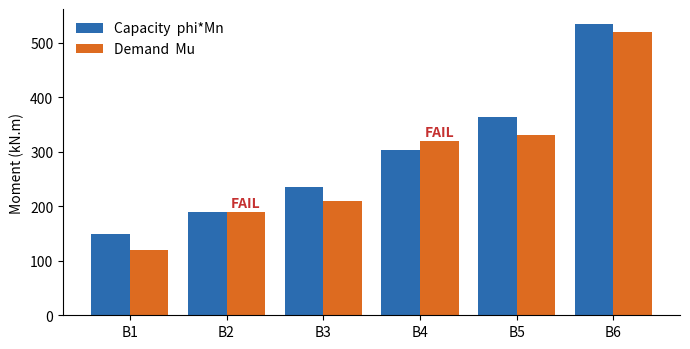

Generate this figure with matplotlib: (Note: this script raises an exception after producing the figure.)
import numpy as np, pandas as pd, matplotlib
matplotlib.use("Agg"); import matplotlib.pyplot as plt
# Example 3.1 beam capacity table
beams = pd.DataFrame({
 "beam": ["B1","B2","B3","B4","B5","B6"],
 "b_mm": [250,250,300,300,300,350],
 "d_mm": [450,450,540,540,640,640],
 "As_mm2":[942,1232,1232,1608,1608,2412],
 "fc_MPa":[28,28,28,32,32,32],
 "Mu_kNm":[120,190,210,320,330,520]})
fy = 420
beams["a_mm"] = beams.As_mm2*fy/(0.85*beams.fc_MPa*beams.b_mm)
beams["phiMn_kNm"] = 0.9*beams.As_mm2*fy*(beams.d_mm-beams.a_mm/2)/1e6
beams["ratio"] = beams.Mu_kNm/beams.phiMn_kNm
beams["OK"] = np.where(beams.ratio<=1.0, "OK", "FAIL")
print(beams[["beam","a_mm","phiMn_kNm","Mu_kNm","ratio","OK"]].round(2).to_string(index=False))
fig, ax = plt.subplots(figsize=(7,3.6))
x = np.arange(len(beams))
ax.bar(x-0.2, beams.phiMn_kNm, 0.4, label="Capacity  phi*Mn", color="#2b6cb0")
ax.bar(x+0.2, beams.Mu_kNm, 0.4, label="Demand  Mu", color="#dd6b20")
ax.set_xticks(x, beams.beam); ax.set_ylabel("Moment (kN.m)"); ax.legend(frameon=False)
ax.spines[["top","right"]].set_visible(False)
for i,r in beams.iterrows():
    if r.OK=="FAIL": ax.annotate("FAIL", (i+0.2, r.Mu_kNm+8), ha="center", color="#c53030", fontweight="bold")
fig.tight_layout(); fig.savefig("fig/fig3_1_beams.png", dpi=200)

# Example 3.2 accelerometer FFT
fs, T = 100, 60
t = np.arange(0, T, 1/fs)
rng = np.random.default_rng(3)
acc = 0.02*np.sin(2*np.pi*4.03*t) + 0.006*np.sin(2*np.pi*10.07*t) + rng.normal(0, 0.02, t.size)
spec = np.abs(np.fft.rfft(acc))/t.size
freq = np.fft.rfftfreq(t.size, 1/fs)
top = freq[np.argsort(spec)[-2:]][::-1]
print("peaks (Hz):", np.round(top, 2))
fig, ax = plt.subplots(1,2, figsize=(8,3.2))
ax[0].plot(t[:500], acc[:500], lw=0.8, color="#2d3748"); ax[0].set_xlabel("Time (s)"); ax[0].set_ylabel("Acceleration (g)")
ax[1].plot(freq, spec, lw=0.9, color="#2b6cb0"); ax[1].set_xlim(0,20); ax[1].set_xlabel("Frequency (Hz)"); ax[1].set_ylabel("Amplitude")
for f0 in top: ax[1].annotate(f"{f0:.2f} Hz",(f0, spec[np.argmin(abs(freq-f0))]), textcoords="offset points", xytext=(6,0), fontsize=8)
for a in ax: a.spines[["top","right"]].set_visible(False)
fig.set_layout_engine("tight", w_pad=2.5); fig.savefig("fig/fig3_2_fft.png", dpi=200)   # w_pad: the right y-label stays clear of the left panel
print("SNR time-domain: signal amp 0.02 vs noise sd 0.02")
